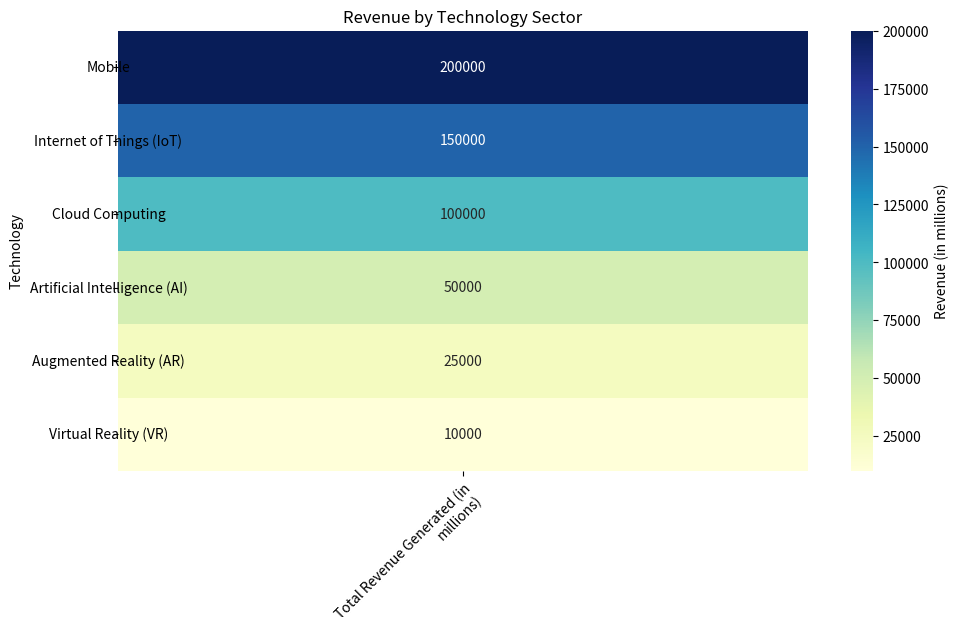

Write the Python code that produced this figure. (Note: this script raises an exception after producing the figure.)

# Solution

import matplotlib.pyplot as plt
import numpy as np
import pandas as pd
import seaborn as sns

# data processing
data = {'Technology': ['Mobile', 'Internet of Things (IoT)', 'Cloud Computing', 'Artificial Intelligence (AI)', 'Augmented Reality (AR)', 'Virtual Reality (VR)'],
        'Total Revenue Generated (in millions)': [200000, 150000, 100000, 50000, 25000, 10000]}
df = pd.DataFrame(data)
df = df.set_index('Technology')

# plot the chart
fig, ax = plt.subplots(figsize=(10, 6))
heatmap = sns.heatmap(df, annot=True, cmap='YlGnBu', cbar_kws={'label': 'Revenue (in millions)'}, fmt='g')
heatmap.set_xticklabels(heatmap.get_xticklabels(), rotation=45, ha='right', rotation_mode='anchor', wrap=True)
heatmap.set_yticklabels(heatmap.get_yticklabels(), rotation=0, ha='center')
ax.set_title('Revenue by Technology Sector')

# save the chart
plt.tight_layout()
plt.savefig('output/final/heatmap/png/20231228-131639_7.png', bbox_inches='tight')

# clear the figure state
plt.clf()
